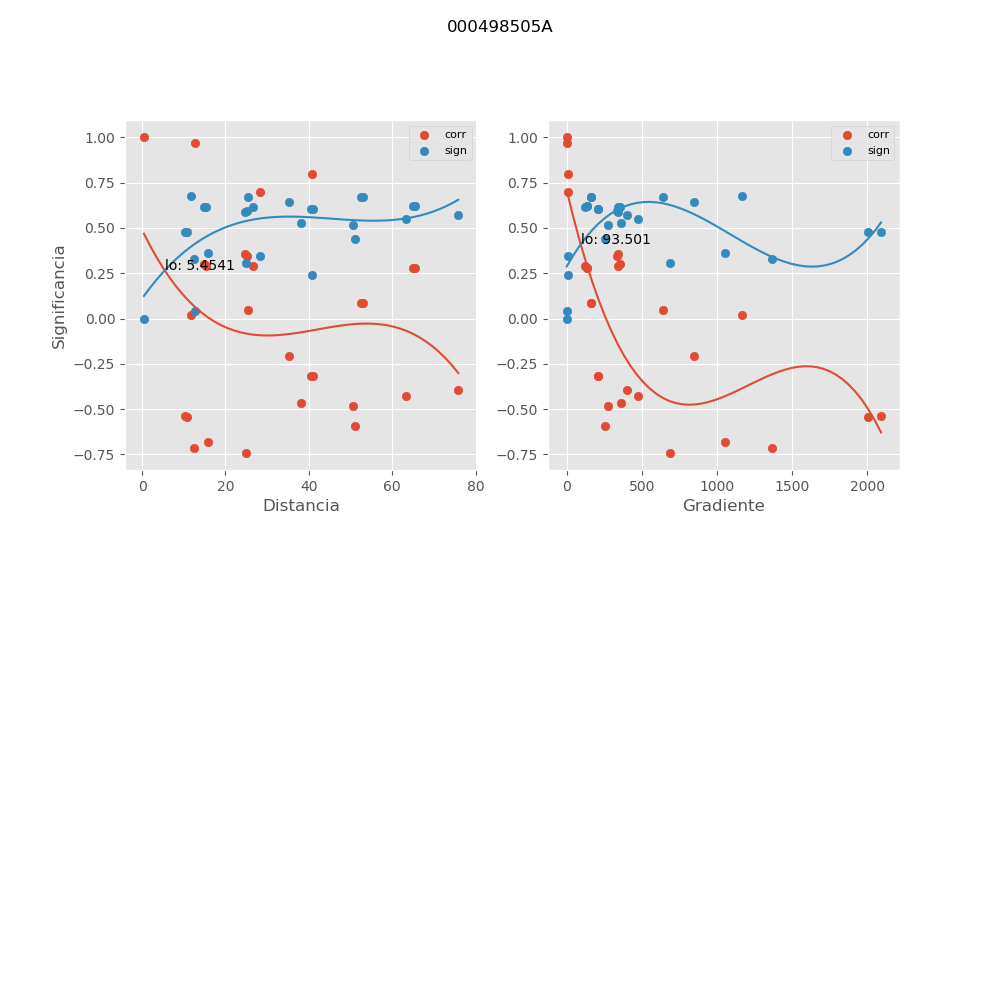

Data behind this chart, as committed beside it:
, mx_co, mx_di, mx_gr, mx_si
0, -0.5411, 10.75, 2003, 0.477
1, 0.9999, 0.4621, 0.0, 7.81214025968e-05
2, 0.3556, 24.62, 339.7, 0.5892
3, 0.2801, 65.1, 133.2, 0.6216
4, 0.2991, 14.77, 352.2, 0.6142
5, -0.319, 40.46, 208, 0.6059
6, 0.08725, 52.46, 164.3, 0.6693
7, -0.5362, 10.29, 2092, 0.4805
8, -0.2076, 35.29, 847, 0.6454
9, -0.3926, 75.85, 398.1, 0.5705
10, 0.04677, 25.42, 642.4, 0.673
11, -0.5921, 51.17, 256.3, 0.4381
12, -0.426, 63.21, 476.9, 0.5521
13, 0.3471, 25.06, 333.7, 0.5932
14, 0.2799, 65.56, 132.2, 0.6216
15, 0.2899, 15.23, 341.5, 0.6178
16, -0.32, 40.9, 205.7, 0.6054
17, 0.0868, 52.92, 162.9, 0.6694
18, 0.8001, 40.82, 7.511, 0.2427
19, 0.01821, 11.63, 1166, 0.6743
20, -0.6831, 15.92, 1054, 0.3597
21, 0.6962, 28.21, 9.087, 0.3476
22, -0.4825, 50.69, 273.6, 0.5175
23, -0.7401, 24.97, 684.2, 0.305
24, 0.9701, 12.64, 3.972, 0.03969
25, 0.2927, 26.53, 121.1, 0.6167
26, -0.4684, 38.1, 362.8, 0.5265
27, -0.7176, 12.48, 1365, 0.3272
